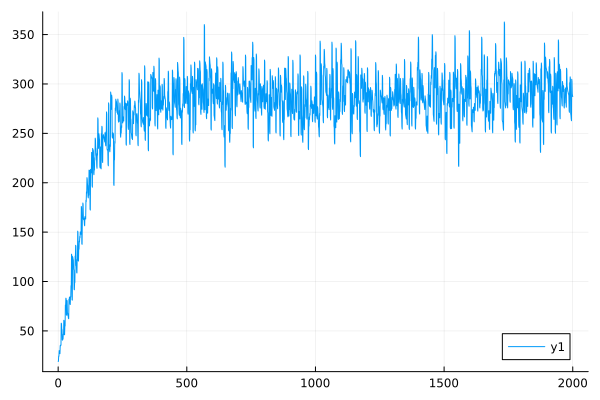

The file beside this chart, header and first rows:
0	19.304602099233293
1	19.11
2	24.55
3	24.23
4	30.04
5	29.74
6	27.26
7	26.95
8	35.14
9	34.8
10	35.8
11	35.49
12	57.83
13	57.17
14	51.9
15	51.23
16	40.94
17	40.64
18	42.05
19	41.73
20	46.76
21	46.38
22	60.75
23	60.3
24	46.31
25	46.08
26	55.38
27	55
28	76.15
29	75.29
30	83.14
31	82.57
32	66.28
33	65.9
34	80.94
35	80.36
36	68.28
37	67.84
38	65.48
39	65.14
40	62.67
41	62.35
42	82.05
43	81.55
44	84.31
45	83.79
46	77.14
47	76.72
48	84.7
49	84.3
50	95.79
51	95.08
52	127.7
53	126.5
54	81.56
55	81.14
56	125.3
57	124.4
58	122.7
59	121.8
60	112.4
... 1,940 more rows
